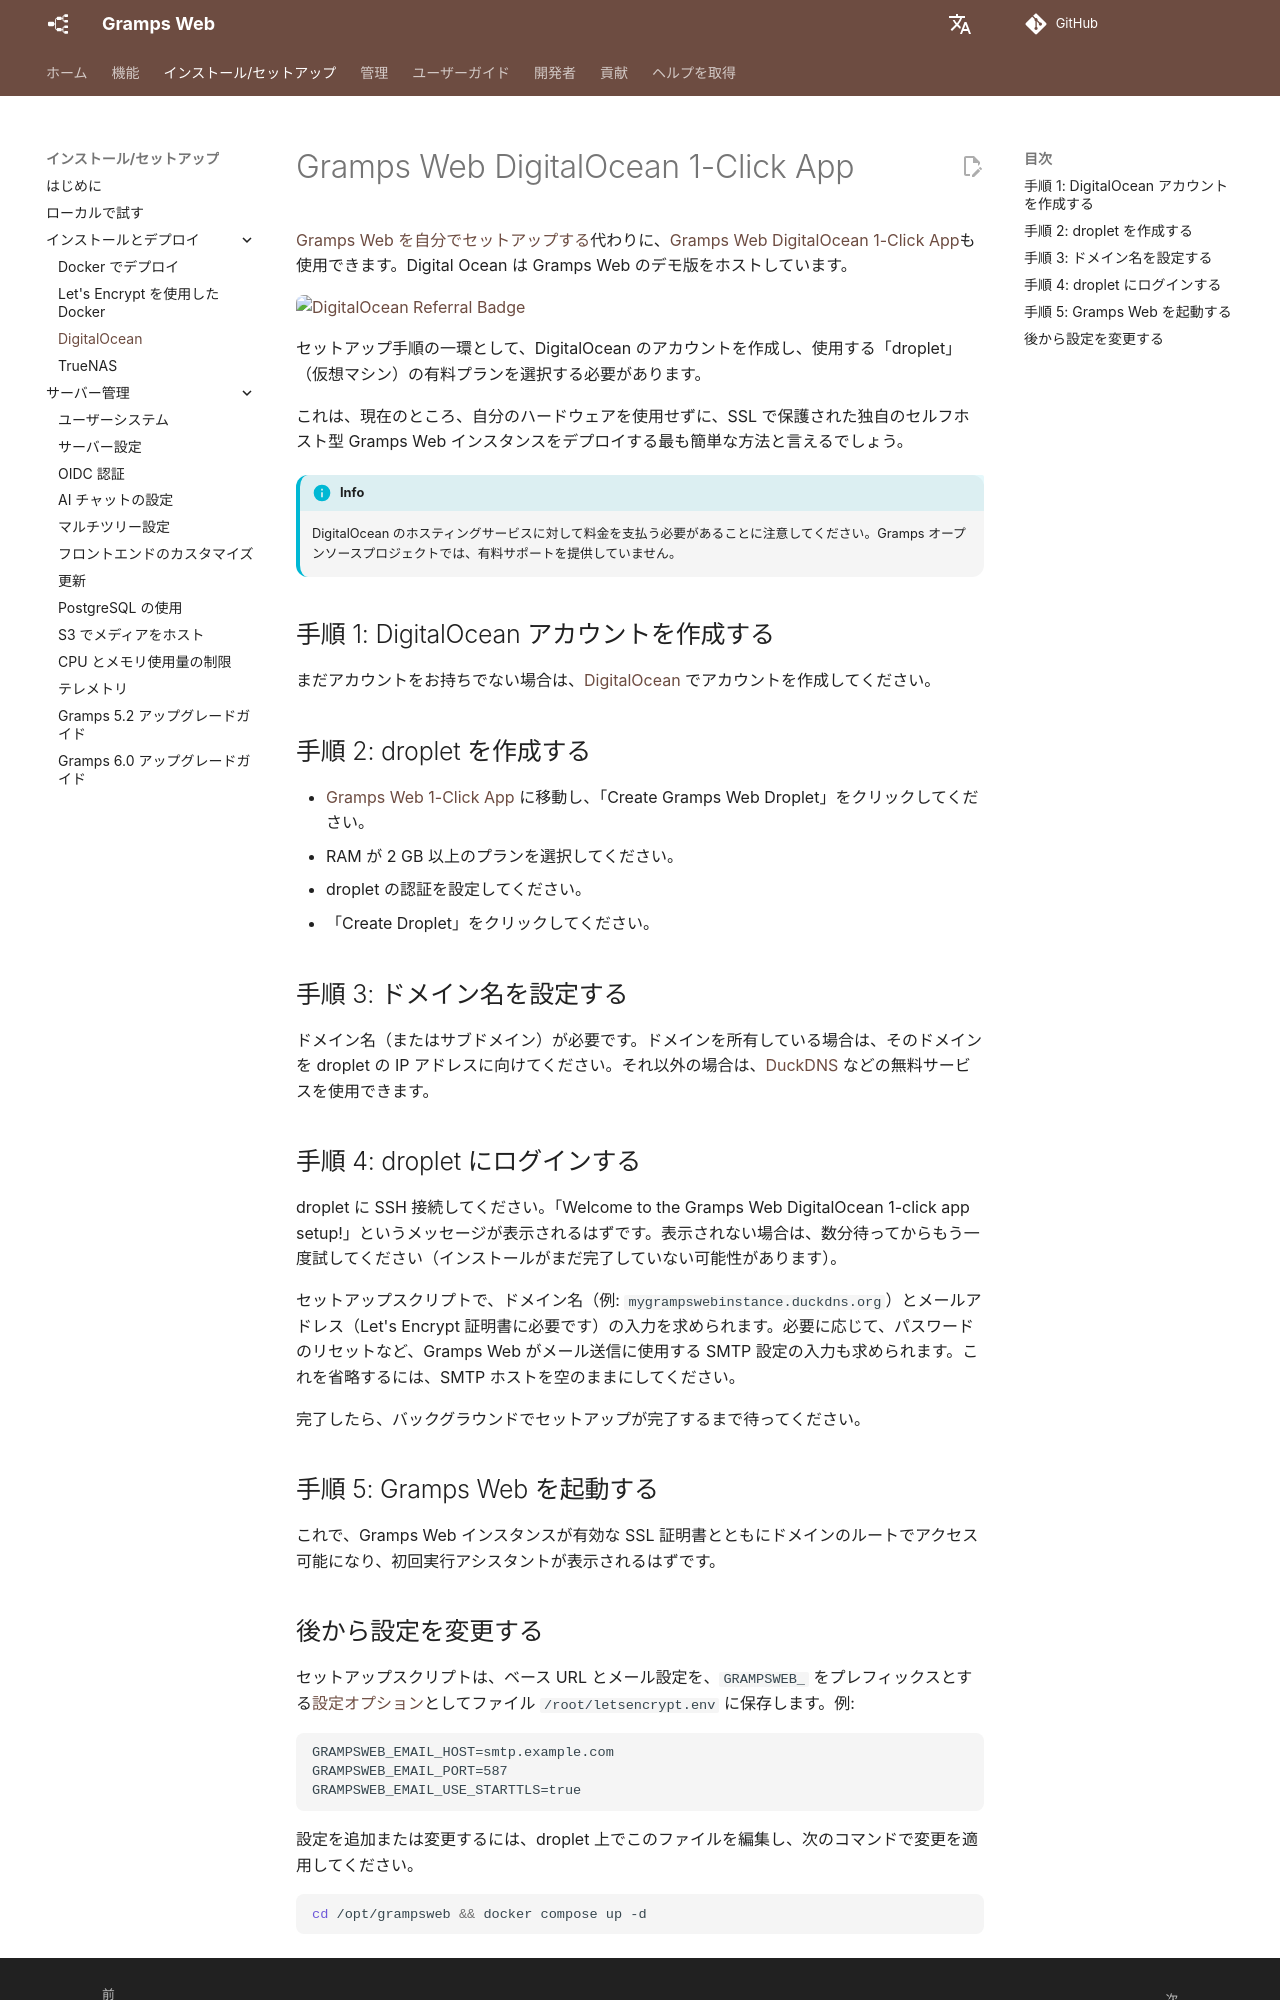

repository: gramps-project/gramps-web-docs · page: ja/install_setup/digital_ocean/index.html · generator: mkdocs

# Gramps Web DigitalOcean 1-Click App

[Gramps Web を自分でセットアップする](deployment.md)代わりに、[Gramps Web DigitalOcean 1-Click App](https://marketplace.digitalocean.com/apps/gramps-web?refcode=b1d13ebe86ac&action=deploy)も使用できます。Digital Ocean は Gramps Web のデモ版をホストしています。

<a href="https://www.digitalocean.com/?refcode=b1d13ebe86ac&utm_campaign=Referral_Invite&utm_medium=Referral_Program&utm_source=badge"><img src="https://web-platforms.sfo2.cdn.digitaloceanspaces.com/WWW/Badge%202.svg" alt="DigitalOcean Referral Badge" /></a>

セットアップ手順の一環として、DigitalOcean のアカウントを作成し、使用する「droplet」（仮想マシン）の有料プランを選択する必要があります。

これは、現在のところ、自分のハードウェアを使用せずに、SSL で保護された独自のセルフホスト型 Gramps Web インスタンスをデプロイする最も簡単な方法と言えるでしょう。

!!! info
    DigitalOcean のホスティングサービスに対して料金を支払う必要があることに注意してください。Gramps オープンソースプロジェクトでは、有料サポートを提供していません。

## 手順 1: DigitalOcean アカウントを作成する

まだアカウントをお持ちでない場合は、[DigitalOcean](https://www.digitalocean.com/) でアカウントを作成してください。

## 手順 2: droplet を作成する

- [Gramps Web 1-Click App](https://marketplace.digitalocean.com/apps/gramps-web?refcode=b1d13ebe86ac&action=deploy) に移動し、「Create Gramps Web Droplet」をクリックしてください。
- RAM が 2 GB 以上のプランを選択してください。
- droplet の認証を設定してください。
- 「Create Droplet」をクリックしてください。

## 手順 3: ドメイン名を設定する

ドメイン名（またはサブドメイン）が必要です。ドメインを所有している場合は、そのドメインを droplet の IP アドレスに向けてください。それ以外の場合は、[DuckDNS](https://www.duckdns.org/) などの無料サービスを使用できます。

## 手順 4: droplet にログインする

droplet に SSH 接続してください。「Welcome to the Gramps Web DigitalOcean 1-click app setup!」というメッセージが表示されるはずです。表示されない場合は、数分待ってからもう一度試してください（インストールがまだ完了していない可能性があります）。

セットアップスクリプトで、ドメイン名（例: `mygrampswebinstance.duckdns.org`）とメールアドレス（Let's Encrypt 証明書に必要です）の入力を求められます。必要に応じて、パスワードのリセットなど、Gramps Web がメール送信に使用する SMTP 設定の入力も求められます。これを省略するには、SMTP ホストを空のままにしてください。

完了したら、バックグラウンドでセットアップが完了するまで待ってください。

## 手順 5: Gramps Web を起動する

これで、Gramps Web インスタンスが有効な SSL 証明書とともにドメインのルートでアクセス可能になり、初回実行アシスタントが表示されるはずです。
